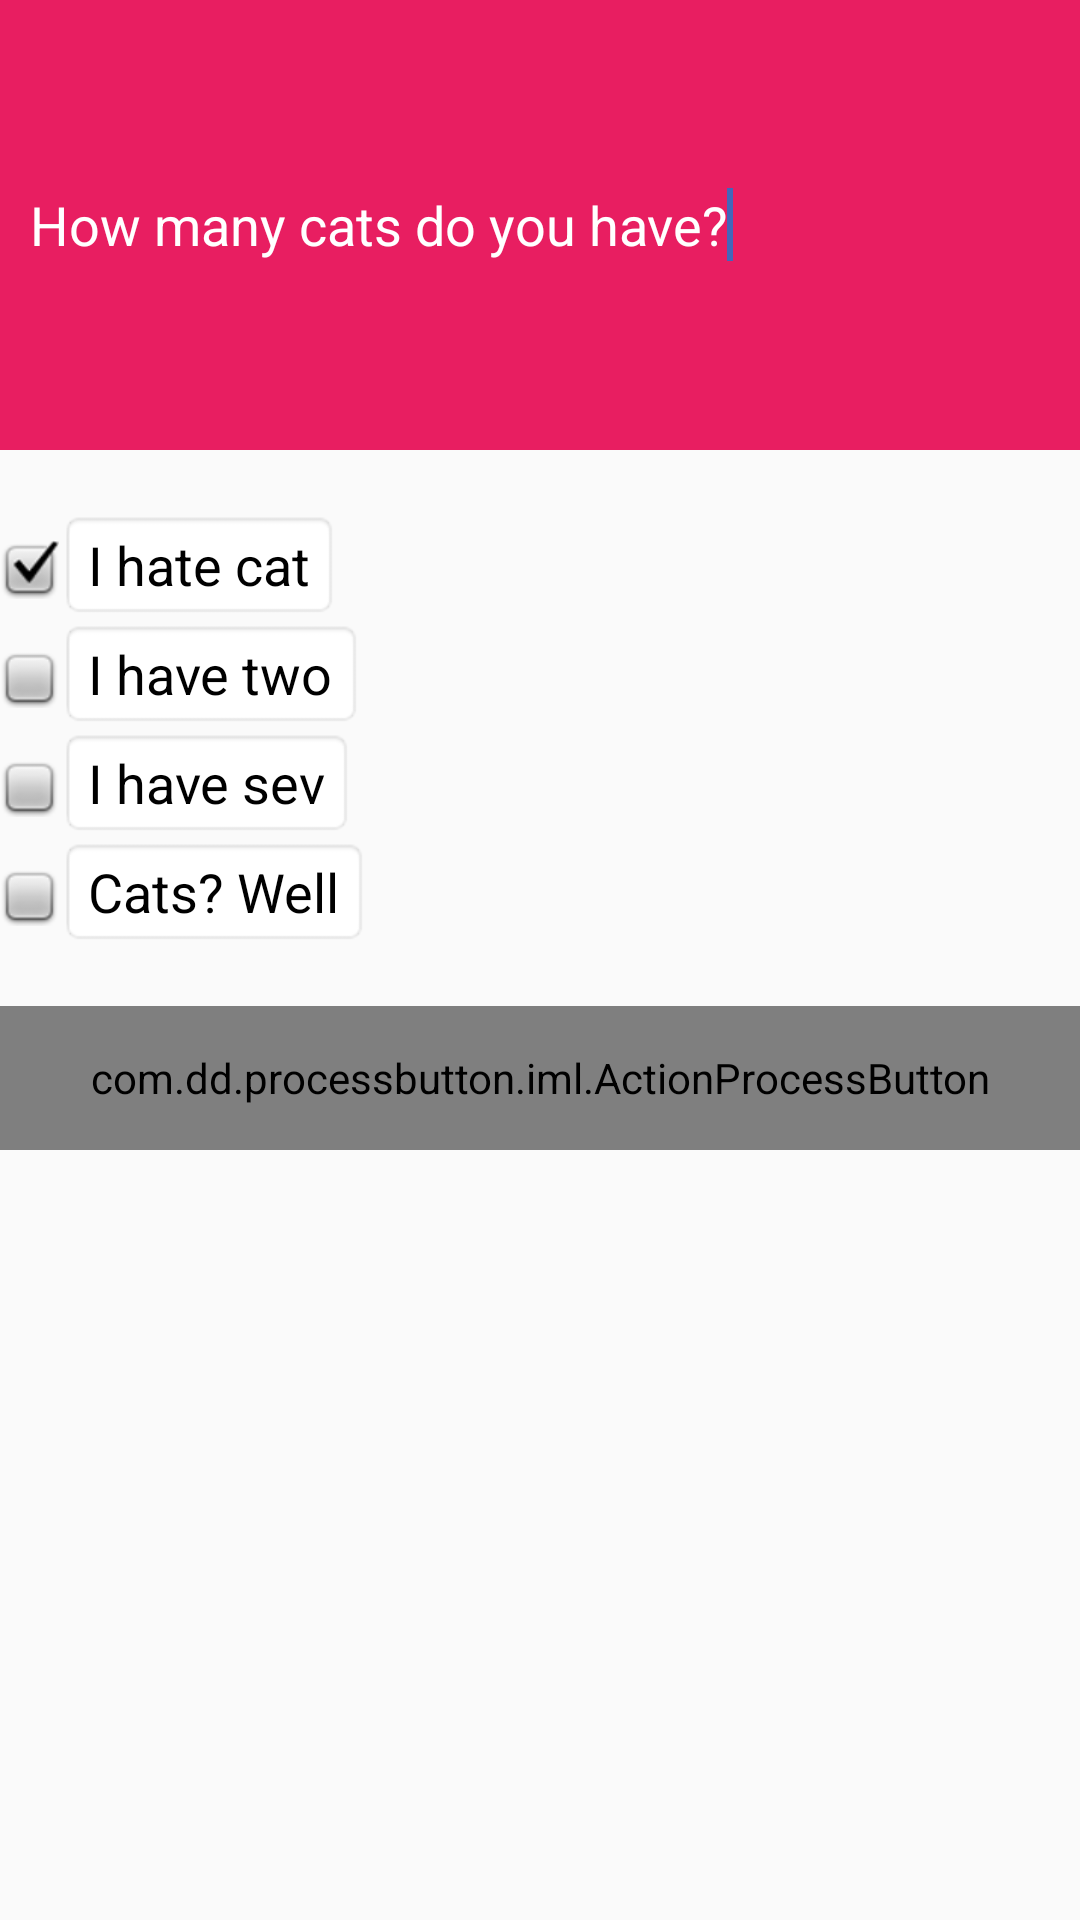

Produce the Android XML layout that renders to this screen, including the resource entries it uses.
<!-- AndroidManifest.xml: application theme AppTheme -->
<!-- res/layout/layout_quiz_questions.xml -->
<ScrollView xmlns:android="http://schemas.android.com/apk/res/android"
    xmlns:app="http://schemas.android.com/apk/res/com.example.buildmlearntoolkit"
    xmlns:custom="http://schemas.android.com/apk/res-auto"
    android:id="@+id/scrollView1"
    android:layout_width="fill_parent"
    android:layout_height="fill_parent"
    android:layout_marginLeft="20dp"
    android:layout_marginRight="20dp"
    android:layout_marginTop="50dp" >

    <LinearLayout
        android:layout_width="match_parent"
        android:layout_height="match_parent"
        android:orientation="vertical" >

        <EditText
            android:id="@+id/question"
            android:layout_width="match_parent"
            android:layout_height="150dp"
            android:background="@color/fab_color"
            android:ems="10"
            android:padding="10dp" 
            android:text="@string/default_quiz_question">
			
            <requestFocus />
        </EditText>

        <RadioGroup
            android:id="@+id/options"
            android:layout_width="wrap_content"
            android:layout_height="wrap_content"
            android:layout_marginTop="20dp"
            android:orientation="vertical" >

            <LinearLayout 
                android:layout_width="wrap_content"
                android:layout_height="wrap_content"
                android:orientation="horizontal">
            <RadioButton
                android:id="@+id/option1"
                android:layout_width="wrap_content"
                android:layout_height="wrap_content"
                android:checked="true"
                android:button="@drawable/radio_background"
                />
              <EditText
			    android:id="@+id/optionEdit1"
			    android:layout_width="match_parent"
			    android:layout_height="wrap_content"
			    android:background="@android:drawable/editbox_background"
			    android:hint="Option1"
			    android:text="@string/default_quiz_option1"
			    android:maxLength="10"
			    android:textColor="#000"
			     />
			</LinearLayout>
			 <LinearLayout 
                android:layout_width="wrap_content"
                android:layout_height="wrap_content"
                android:orientation="horizontal">
            <RadioButton
                android:id="@+id/option2"
                android:layout_width="wrap_content"
                android:layout_height="wrap_content"
                 android:button="@drawable/radio_background"/>
            <EditText
			    android:id="@+id/optionEdit2"
			    android:layout_width="match_parent"
			    android:layout_height="wrap_content"
			    android:background="@android:drawable/editbox_background"
			    android:hint="Option2"
			    android:text="@string/default_quiz_option2"
			    android:maxLength="10"
			    android:textColor="#000"
			     />
            </LinearLayout>
 			<LinearLayout 
                android:layout_width="wrap_content"
                android:layout_height="wrap_content"
                android:orientation="horizontal">
            <RadioButton
                android:id="@+id/option3"
                android:layout_width="wrap_content"
                android:layout_height="wrap_content"
                 android:button="@drawable/radio_background"/>
            <EditText
			    android:id="@+id/optionEdit3"
			    android:layout_width="match_parent"
			    android:layout_height="wrap_content"
			    android:background="@android:drawable/editbox_background"
			    android:hint="Option3"
			    android:text="@string/default_quiz_option3"
			    android:maxLength="10"
			    android:textColor="#000"
			     />
            </LinearLayout>
			 <LinearLayout 
                android:layout_width="wrap_content"
                android:layout_height="wrap_content"
                android:orientation="horizontal">
            <RadioButton
                android:id="@+id/option4"
                android:layout_width="wrap_content"
                android:layout_height="wrap_content"
                 android:button="@drawable/radio_background"/>
            <EditText
			    android:id="@+id/optionEdit4"
			    android:layout_width="match_parent"
			    android:layout_height="wrap_content"
			    android:background="@android:drawable/editbox_background"
			    android:hint="Option1"
			    android:text="@string/default_quiz_option4"
			    android:maxLength="10"
			    android:textColor="#000"
			     />
            </LinearLayout>

        </RadioGroup>

        <com.dd.processbutton.iml.ActionProcessButton
            android:id="@+id/btnNext"
            android:layout_width="match_parent"
            android:layout_height="48dp"
            android:layout_gravity="center_horizontal"
            android:layout_marginBottom="16dp"
            android:layout_marginTop="20dp"
            android:layout_weight="0.75"
            android:gravity="center_horizontal"
            android:text="Add"
            android:textColor="@android:color/white"
            android:textSize="18sp"
            custom:pb_colorComplete="@color/fab_color"
            custom:pb_colorNormal="@color/fab_color"
            custom:pb_colorPressed="@color/fab_color"
            custom:pb_colorProgress="@color/fab_color"
            custom:pb_textComplete="Success"
            custom:pb_textProgress="Loading" />

    </LinearLayout>

</ScrollView>
<!-- resources referenced by this layout -->
<resources>
  <color name="fab_color">#e81e61</color>
  <!-- drawable radio_background (drawable) -->
  <?xml version="1.0" encoding="utf-8"?>
  <selector xmlns:android="http://schemas.android.com/apk/res/android" >
      <item
          android:drawable="@android:drawable/checkbox_on_background"
          android:state_checked="true"
          android:state_pressed="true" />
      <item
          android:drawable="@android:drawable/checkbox_off_background"
          android:state_checked="false" />
      <item
          android:drawable="@android:drawable/checkbox_on_background"
          android:state_checked="true" />
      <item
          android:drawable="@android:drawable/checkbox_off_background" />
  </selector>
  <string name="default_quiz_option1">I hate cats!</string>
  <string name="default_quiz_option2">I have two nice kittens.</string>
  <string name="default_quiz_option3">I have seven beasts.</string>
  <string name="default_quiz_option4">Cats? Well, we own eleven dogs.</string>
  <string name="default_quiz_question">How many cats do you have?</string>
  <style name="AppTheme" parent="AppBaseTheme">
          
            <item name="android:colorPrimaryDark">@color/status_bar</item>
           <item name="android:navigationBarColor">@color/status_bar</item>
           <item name="android:colorPrimary">@color/primaryColor</item>
           <item name="android:textColorPrimary">@color/primaryText</item>
           <item name="colorAccent">@color/status_bar</item>
          <item name="drawerArrowStyle">@style/DrawerArrowStyle</item>
           <item name="android:windowNoTitle">true</item>
          <item name="windowActionBar">false</item>
           <item name="android:popupMenuStyle">@style/MyApp.PopupMenu</item>
      </style>
  <style name="AppBaseTheme" parent="Theme.AppCompat.Light">
          
      </style>
  <color name="status_bar">#CC1978d1</color>
  <color name="primaryColor">#1567bf</color>
  <color name="primaryText">#FFFFFF</color>
  <style name="DrawerArrowStyle" parent="Widget.AppCompat.DrawerArrowToggle">
          <item name="spinBars">true</item>
          <item name="color">@android:color/black</item>
      </style>
  <style name="MyApp.PopupMenu" parent="android:Widget.Holo.Light.ListPopupWindow">
      <item name="android:popupBackground">@color/status_bar</item>
  </style>
</resources>
